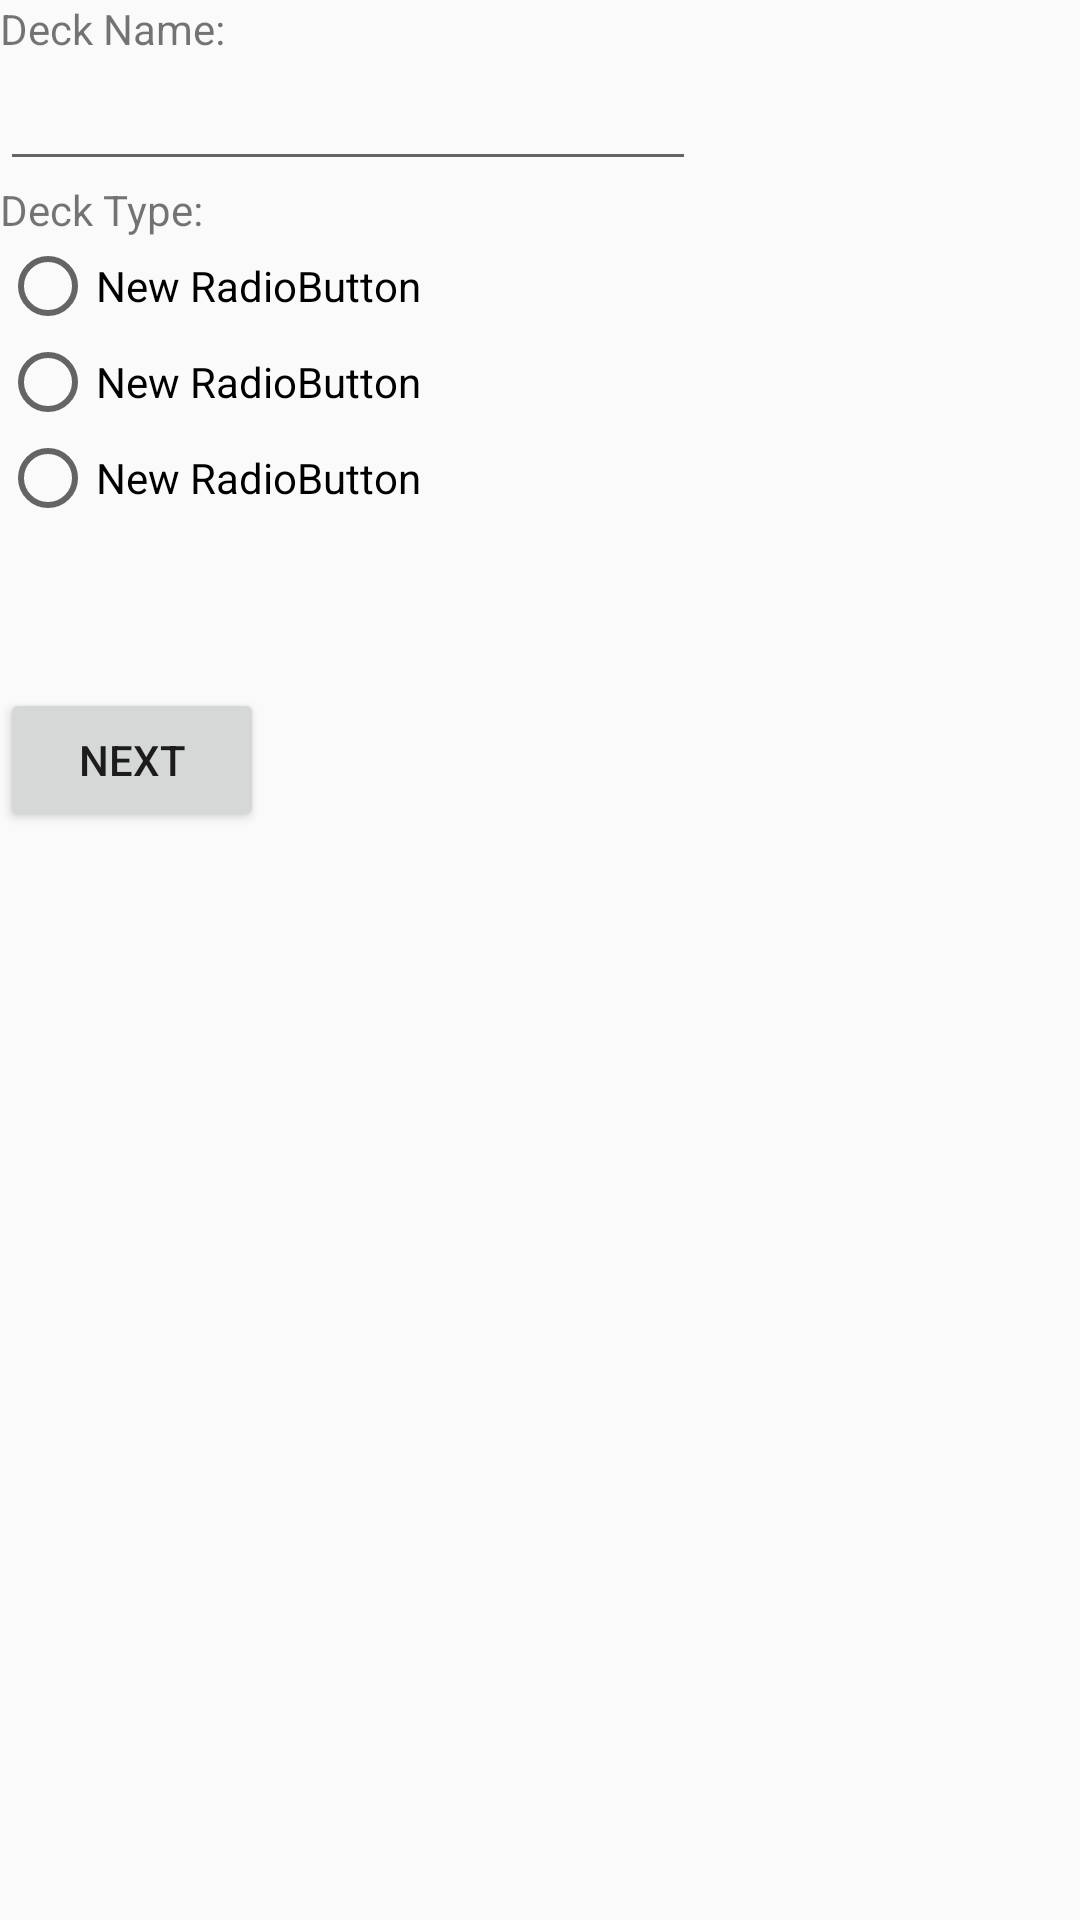

This screen was rendered from an Android layout file. Write that file and the resources it references.
<!-- AndroidManifest.xml: application theme AppTheme -->
<!-- res/layout/content_create_deck.xml -->
<?xml version="1.0" encoding="utf-8"?>
<LinearLayout xmlns:android="http://schemas.android.com/apk/res/android"
    android:orientation="vertical" android:layout_width="match_parent"
    android:layout_height="match_parent">

    <TextView
        android:layout_width="wrap_content"
        android:layout_height="wrap_content"
        android:text="Deck Name:"
        android:id="@+id/textView" />

    <EditText
        android:layout_width="232dp"
        android:layout_height="wrap_content"
        android:id="@+id/editText" />

    <TextView
        android:layout_width="wrap_content"
        android:layout_height="wrap_content"
        android:text="Deck Type:"
        android:id="@+id/textView2" />

    <RadioGroup
        android:layout_width="match_parent"
        android:layout_height="150dp">

        <RadioButton
            android:layout_width="wrap_content"
            android:layout_height="wrap_content"
            android:text="New RadioButton"
            android:id="@+id/radioButton" />

        <RadioButton
            android:layout_width="wrap_content"
            android:layout_height="wrap_content"
            android:text="New RadioButton"
            android:id="@+id/radioButton2" />

        <RadioButton
            android:layout_width="wrap_content"
            android:layout_height="wrap_content"
            android:text="New RadioButton"
            android:id="@+id/radioButton3" />
    </RadioGroup>

    <Button
        android:layout_width="wrap_content"
        android:layout_height="wrap_content"
        android:text="Next"
        android:id="@+id/next" />

</LinearLayout>
<!-- resources referenced by this layout -->
<resources>
  <style name="AppTheme" parent="Theme.AppCompat.Light.DarkActionBar">
          
          <item name="colorPrimary">@color/colorPrimary</item>
          <item name="colorPrimaryDark">@color/colorPrimaryDark</item>
          <item name="colorAccent">@color/colorAccent</item>
      </style>
  <color name="colorPrimary">#2A5769</color>
  <color name="colorPrimaryDark">#002E40</color>
  <color name="colorAccent">#FA9600</color>
</resources>
